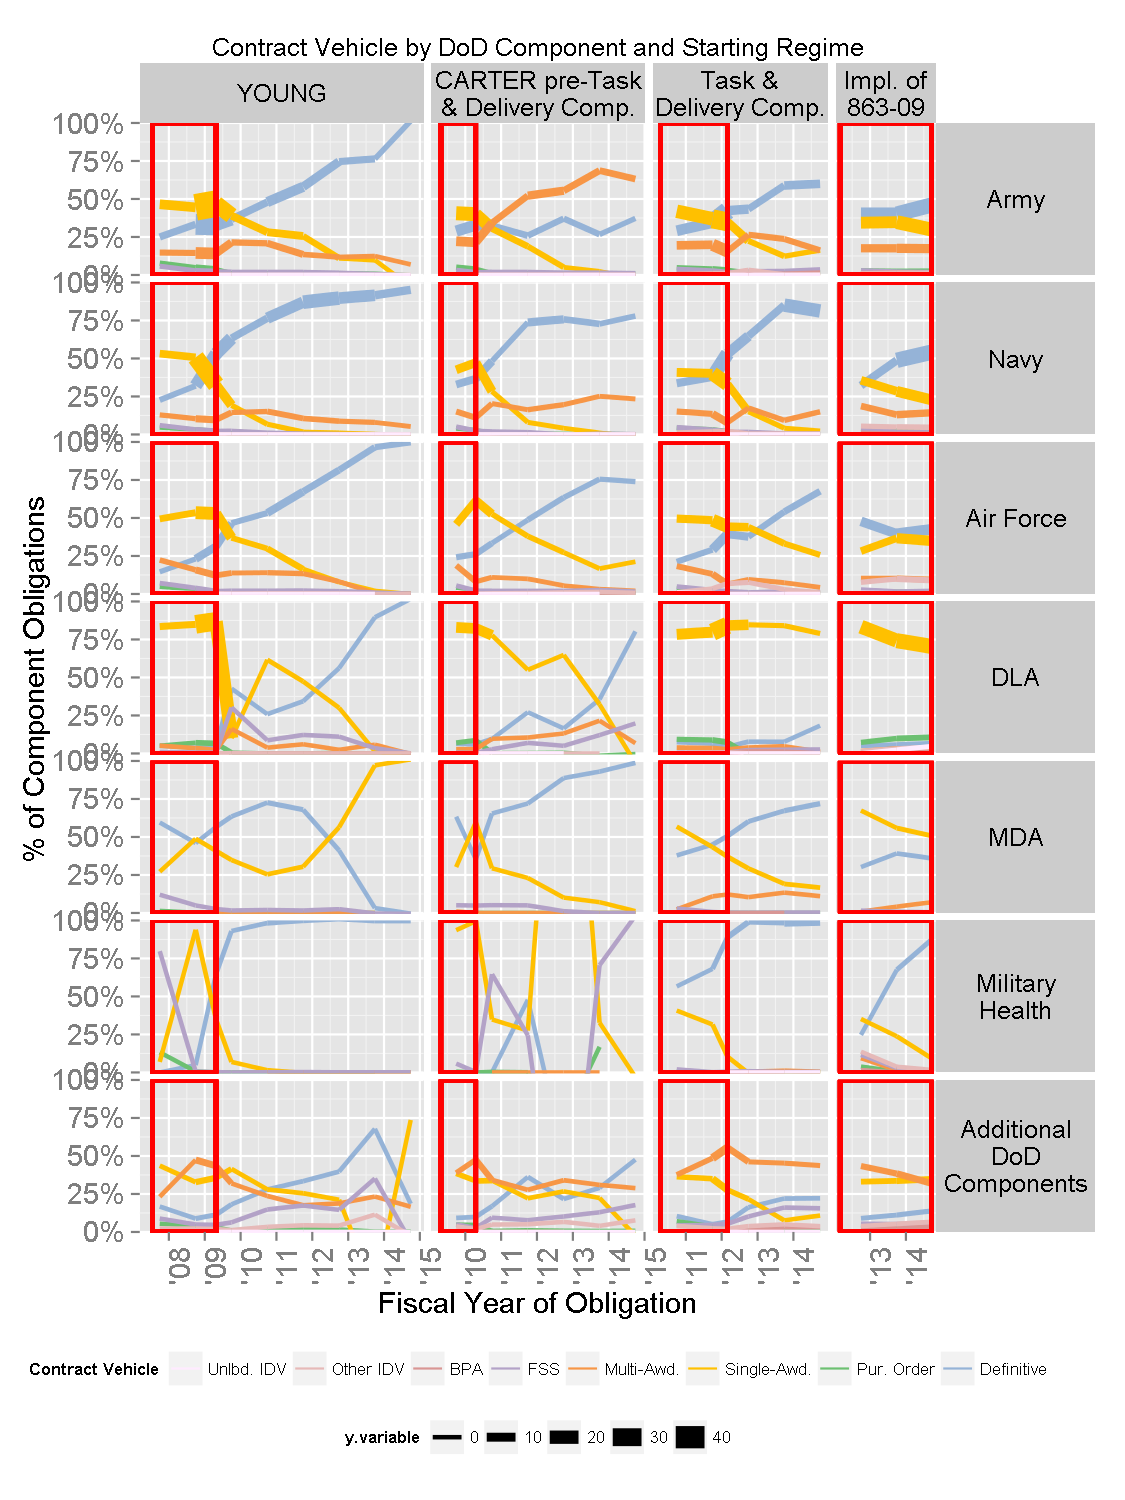

Values plotted in this chart, from the file beside it:
, Fiscal.Year, Vehicle.sum, SubCustomer.component, ATLpolicy, Obligation.2014
1, 2007-09-30, BPA, Army, YOUNG, 1.08777640588169e-05
2, 2007-09-30, BPA, Navy, YOUNG, 0.0003633
3, 2007-09-30, BPA, Additional?DoD?Components, YOUNG, 1.61572118082838e-05
4, 2007-09-30, Definitive, Army, YOUNG, 6.248
5, 2007-09-30, Definitive, Navy, YOUNG, 3.02
6, 2007-09-30, Definitive, Air Force, YOUNG, 1.534
7, 2007-09-30, Definitive, DLA, YOUNG, 0.3387
8, 2007-09-30, Definitive, MDA, YOUNG, 0.01913
9, 2007-09-30, Definitive, Military?Health, YOUNG, 0
10, 2007-09-30, Definitive, Additional?DoD?Components, YOUNG, 0.3221
11, 2007-09-30, FSS, Army, YOUNG, 1.445
12, 2007-09-30, FSS, Navy, YOUNG, 0.8022
13, 2007-09-30, FSS, Air Force, YOUNG, 0.7526
14, 2007-09-30, FSS, DLA, YOUNG, 0.07056
15, 2007-09-30, FSS, MDA, YOUNG, 0.003857
16, 2007-09-30, FSS, Military?Health, YOUNG, 0.0009351
17, 2007-09-30, FSS, Additional?DoD?Components, YOUNG, 0.1695
18, 2007-09-30, Multi-Awd., Army, YOUNG, 3.695
19, 2007-09-30, Multi-Awd., Navy, YOUNG, 1.721
20, 2007-09-30, Multi-Awd., Air Force, YOUNG, 2.355
21, 2007-09-30, Multi-Awd., DLA, YOUNG, 0.3426
22, 2007-09-30, Multi-Awd., Additional?DoD?Components, YOUNG, 0.4456
23, 2007-09-30, Other IDV, Army, YOUNG, 0.02923
24, 2007-09-30, Other IDV, Navy, YOUNG, 0.06536
25, 2007-09-30, Other IDV, Air Force, YOUNG, 0.05674
26, 2007-09-30, Other IDV, DLA, YOUNG, 0.005181
27, 2007-09-30, Other IDV, Additional?DoD?Components, YOUNG, 0.04347
28, 2007-09-30, Pur. Order, Army, YOUNG, 1.949
29, 2007-09-30, Pur. Order, Navy, YOUNG, 0.6268
30, 2007-09-30, Pur. Order, Air Force, YOUNG, 0.5147
31, 2007-09-30, Pur. Order, DLA, YOUNG, 0.3357
32, 2007-09-30, Pur. Order, MDA, YOUNG, 0.0004401
33, 2007-09-30, Pur. Order, Military?Health, YOUNG, 0.000155
34, 2007-09-30, Pur. Order, Additional?DoD?Components, YOUNG, 0.1049
35, 2007-09-30, Single-Awd., Army, YOUNG, 11.64
36, 2007-09-30, Single-Awd., Navy, YOUNG, 7.098
37, 2007-09-30, Single-Awd., Air Force, YOUNG, 5.208
38, 2007-09-30, Single-Awd., DLA, YOUNG, 5.572
39, 2007-09-30, Single-Awd., MDA, YOUNG, 0.008724
40, 2007-09-30, Single-Awd., Military?Health, YOUNG, 8.13671568077225e-05
41, 2007-09-30, Single-Awd., Additional?DoD?Components, YOUNG, 0.8391
42, 2007-09-30, Unlbd. IDV, Army, YOUNG, 0.01061
43, 2007-09-30, Unlbd. IDV, Navy, YOUNG, 0.007853
44, 2007-09-30, Unlbd. IDV, Air Force, YOUNG, 0.1266
45, 2007-09-30, Unlbd. IDV, DLA, YOUNG, 0.008818
46, 2007-09-30, Unlbd. IDV, Additional?DoD?Components, YOUNG, 0.000258
47, 2008-09-30, BPA, Army, YOUNG, 9.41543383947939e-05
48, 2008-09-30, BPA, Navy, YOUNG, 0.0009684
49, 2008-09-30, BPA, Air Force, YOUNG, 5.97238611713666e-05
50, 2008-09-30, BPA, DLA, YOUNG, 6.65845986984816e-06
51, 2008-09-30, BPA, Additional?DoD?Components, YOUNG, 2.2527114967462e-05
52, 2008-09-30, Definitive, Army, YOUNG, 37.27
53, 2008-09-30, Definitive, Navy, YOUNG, 18.21
54, 2008-09-30, Definitive, Air Force, YOUNG, 8.128
55, 2008-09-30, Definitive, DLA, YOUNG, 1.417
56, 2008-09-30, Definitive, MDA, YOUNG, 0.3539
57, 2008-09-30, Definitive, Military?Health, YOUNG, 0.01896
58, 2008-09-30, Definitive, Additional?DoD?Components, YOUNG, 0.9839
59, 2008-09-30, FSS, Army, YOUNG, 3.077
60, 2008-09-30, FSS, Navy, YOUNG, 1.816
... 1,142 more rows
